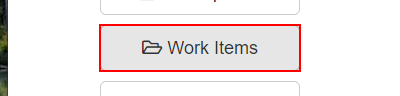
Task: UiPath REFramework Template
Workflow: Work Items

Step 1: click on the button 'Work Items' in window 'ACME System 1 - Dashboard' (chrome.exe)
